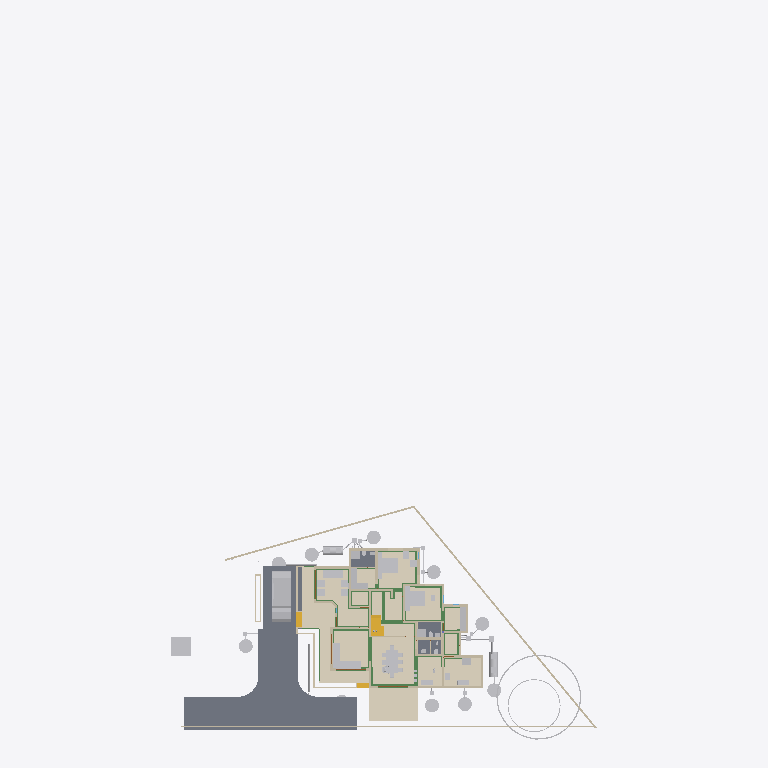
Plan cut of the same IFC building model at storey 'Footing' (level 0.00 m, cut at 1.40 m), seen from above with north up, elements coloured by IFC class (only those large enough to see are counted): 41 other elements (light grey), 32 walls (beige), 23 beams (green), 5 slabs (grey), 5 coverings (cream), 4 stair flights (yellow), 3 doors (brown). Cut surfaces are drawn darker.
Extent 43.3 m × 72.3 m × 25.5 m (x, y, z). Storeys (13): 00 at 0.00 m; AC at 0.00 m; Plumbing at 0.00 m; Footing at 0.00 m; Verandah at 0.00 m; GFWall at 0.00 m; schedule at 0.00 m; GF at 0.45 m; Electrical at 1.20 m; GFLintel at 2.55 m; FF at 3.60 m; FFLintel at 5.80 m; SF at 6.45 m. Elements (1149): 267 IfcWall, 185 IfcBeam, 126 IfcColumn, 74 IfcPipeSegment, 47 IfcFurniture, 45 IfcDoor, 43 IfcSwitchingDevice, 42 IfcWindow, 35 IfcCableCarrierSegment, 31 IfcLamp, 27 IfcSlab, 24 IfcOutlet.

HEADER;
FILE_DESCRIPTION(('ViewDefinition[DesignTransferView]'),'2;1');
FILE_NAME('AnilIFC.ifc','2025-11-19T10:10:59+05:30',('Arunarchitect','arunmr801@gmail.com'),('',''),'IfcOpenShell 0.8.3-post1','Bonsai 0.8.3-post1','Nobody');
FILE_SCHEMA(('IFC4X3'));
ENDSEC;
DATA;
#1=IFCPROJECT('0$WNUybvfAYORhaB4XNFsz',$,'My Project',$,$,$,$,(#14,#26),#9);
#30=IFCSITE('3M0IN1zgbAER3qQbvbHEyN',$,'My Site',$,$,#21593,$,$,$,$,$,$,$,$);
#2446=IFCSITE('1Q_c7uVcTCngKTLSlSECoW',$,'Site',$,$,#21603,#2459,$,$,$,$,$,$,$);
#36=IFCBUILDING('1$IA7hdqP7iPKszbJPMQXv',$,'AnilBuilding',$,$,#21598,$,$,$,$,$,$);
#42=IFCBUILDINGSTOREY('2kIwN_l2HEff17hxWulS$t',$,'00',$,$,#21448,$,$,$,$);
#96=IFCBUILDINGSTOREY('1ytHU9NMr9xuhR6nOuParS',$,'GF',$,$,#259126,$,$,$,$);
#113=IFCBUILDINGSTOREY('02Wk4pOKz6S8OjqfsSxw3f',$,'FF',$,$,#212981,$,$,$,$);
#12120=IFCBUILDINGSTOREY('30jjxh13H5ZfRPWBSBUv3P',$,'GFLintel',$,$,#205699,$,$,$,$);
#63201=IFCBUILDINGSTOREY('29$z2S3$n8RvRPKj7iW$sZ',$,'SF',$,$,#63429,$,$,$,$);
#254164=IFCBUILDINGSTOREY('0hSkQ7R7j6iwbn$mabHG_z',$,'AC',$,$,#254180,$,$,$,$);
#254475=IFCBUILDINGSTOREY('17e8_SOoX1N969VhM7p27j',$,'Plumbing',$,$,#254491,$,$,$,$);
#276300=IFCBUILDINGSTOREY('2Qmj$XeZb8nw_ZcmXcYRB7',$,'FFLintel',$,$,#276326,$,$,$,$);
#292157=IFCBUILDINGSTOREY('1BrinBLvn9VPZ2DwTGsjMK',$,'Footing',$,$,#292173,$,$,$,$);
#293765=IFCBUILDINGSTOREY('3pVexKP5P8iukW5Nd8aFrc',$,'Verandah',$,$,#293781,$,$,$,$);
#297723=IFCBUILDINGSTOREY('2pr7wGpJ56cP6TafPwDVS2',$,'GFWall',$,$,#297739,$,$,$,$);
#310266=IFCBUILDINGSTOREY('1nR_hxgln2egxOZBXRaUnL',$,'schedule',$,$,#310282,$,$,$,$);
#316611=IFCBUILDINGSTOREY('2LRAlnEnr8vBpshAssS5bz',$,'Electrical',$,$,#318048,$,$,$,$);
#102656=IFCSLAB('0PC2wOFKfA58MASSpvqWe1',$,'Slab',$,$,#260181,#102677,$,$);
#262073=IFCCOVERING('30fSC4O5j3CB$Dk5H7lFs0',$,'Covering.002',$,$,#351506,#262087,$,$);
#277722=IFCCOVERING('2qKwhCDGX0KgYMPSj_J_bq',$,'Covering.001',$,$,#277771,#277738,$,$);
#277772=IFCCOVERING('3MYM6S3Jf0_O8wl3_PMk7D',$,'Covering.001',$,$,#277855,#277788,$,$);
#97782=IFCSLAB('2H_RNqbb95NBqUBEz4KwU3',$,'Slab',$,$,#297238,#97803,$,$);
#9759=IFCVEHICLE('1oADfEVWn0tPCUY0EM8eBG',$,'Vehicle',$,$,#44509,#9791,$,$);
#14987=IFCWALL('3QvJTaeo13jR4q00Btfvpq',$,'Wall',$,$,#70690,#14998,$,$);
#15105=IFCWALL('2$tbsWQJT3PftHdFdSZRzF',$,'Wall',$,$,#299408,#15116,$,$);
#245824=IFCEARTHWORKSCUT('3BB3EOeNDBbh3wKPIfxmm_',$,'test',$,$,#245839,#245834,$,.BASE_EXCAVATION.);
#342427=IFCCOVERING('3Ja9gY2aD49xtrU4yyEjR$',$,'Covering',$,$,#342466,#342438,$,$);
#25612=IFCFURNITURE('2akChVyKvEohXfhOaKw10T',$,'Furniture',$,$,#259196,#25644,$,$);
#14884=IFCWALL('0MuvIxI8bFFxmzWw1hEsL7',$,'Wall',$,$,#70633,#14890,$,$);
#76381=IFCGEOGRAPHICELEMENT('2pfiLi3vv79x_8U6RE3CYp',$,'GeographicElement',$,$,#76413,#76449,$,$);
#25270=IFCFURNITURE('1LH09B9mjBF9cFS_bJydOX',$,'Furniture',$,$,#332405,#25301,$,$);
#18777=IFCFURNITURE('1aP3zeWsL0ZQXEuRipuWXs',$,'Furniture',$,$,#331035,#328914,$,$);
#260886=IFCSLAB('0bDQP6tcn4Og7Qe7jnH8Ym',$,'Slab',$,$,#297213,#260897,$,$);
#306840=IFCFURNITURE('36fJsTb99Eyh2vWH1pKTwS',$,'Furniture',$,$,#342541,#306839,$,$);
#261115=IFCSLAB('22RkFxv3DEL8I9nMeh78Jw',$,'Slab',$,$,#297178,#261126,$,$);
#341357=IFCCOVERING('3467yPte9AhfGrgxN2c88g',$,'Covering',$,$,#367991,#341372,$,$);
#261084=IFCSLAB('2seLeMeHD9zgkmalz8MFZW',$,'Slab',$,$,#297173,#261095,$,$);
#188=IFCWALL('1PzxetMNn7avsyHCxKbrs1',$,'Wall',$,$,#297940,#199,$,$);
#153032=IFCBEAM('0Lg9H3X11CLvuYUlttgRuM',$,'Beam',$,$,#293039,#153043,$,$);
#604=IFCWALL('0vQHFjq6DDjRfeuf4$xxQH',$,'Wall',$,$,#297780,#615,$,$);
#17628=IFCFURNITURE('17qZxJfnjAUwxgeyWuttn3',$,'Furniture',$,$,#259161,#17627,$,$);
#284019=IFCTANK('3qRYh8yDL4d9WNkul5R4RQ',$,'Tank',$,$,#284038,#284188,$,$);
#255038=IFCWASTETERMINAL('3rfLcqKxX4Kf8swMGSeBcG',$,'WasteTerminal',$,$,#255070,#255049,$,$);
#255278=IFCWASTETERMINAL('286XWqxB1CQORdGIeRnK4U',$,'WasteTerminal',$,$,#255413,#255289,$,$);
#255010=IFCWASTETERMINAL('04n5z4SPz4qQLjx2oBzJTv',$,'WasteTerminal',$,$,#255037,#255021,$,$);
#280437=IFCWASTETERMINAL('0ACW8ZK3T9sgaU1NqdioGs',$,'WasteTerminal',$,$,#280464,#280448,$,$);
#309740=IFCWASTETERMINAL('2jDW2cXYnE$OMVBI7YaoBX',$,'WasteTerminal',$,$,#309805,#309751,$,$);
#309763=IFCWASTETERMINAL('0oHg7IQh15MB6n5T8_C62Y',$,'WasteTerminal',$,$,#309810,#309774,$,$);
#280652=IFCWASTETERMINAL('2_588ThEj9XPXM8Y8EhZzP',$,'WasteTerminal',$,$,#280694,#280663,$,$);
#299=IFCWALL('3YOHcsAdT3PO$57Bo2wlO0',$,'Wall',$,$,#297765,#310,$,$);
#25314=IFCFURNITURE('0Rgq7HzdzEhvU_dNff47Wu',$,'Furniture',$,$,#259191,#25343,$,$);
#309811=IFCWASTETERMINAL('2uVJUZjwn0LwzRVFqSxTma',$,'WasteTerminal',$,$,#309853,#309822,$,$);
#74869=IFCGEOGRAPHICELEMENT('3qyTpdBrLCaxCPBVEhKmZp',$,'GeographicElement',$,$,#76320,#74901,$,$);
#284039=IFCTANK('1p025r55j11QhHfJRz6BGC',$,'Tank',$,$,#309800,#284052,$,$);
#351490=IFCSTAIRFLIGHT('3EppzatP9FdO4c4AJZih_4',$,'StairFlight',$,$,#377990,#351489,$,2,1,0.169290006160736,0.100000001490116,.STRAIGHT.);
#149790=IFCBEAM('1a$n3x3YjFg97HuR3xHsyR',$,'Beam',$,$,#292629,#149801,$,$);
#516=IFCWALL('0kHakQ$Fb8lPUKd_GxCfr6',$,'Wall',$,$,#297810,#527,$,$);
#10353=IFCSTAIRFLIGHT('2Zm0rZgTbDdgxMEp5bq$9_',$,'StairFlight',$,$,#377985,#10385,$,12,11,0.169285833835602,0.150000005960464,.STRAIGHT.);
#25122=IFCFURNITURE('0eMwo17SHA2AtkijqvowIK',$,'Furniture',$,$,#259281,#25153,$,$);
#57461=IFCWALL('22p$gjPlf4_fmH50hLiwEg',$,'Wall',$,$,#165724,#57472,$,$);
#280465=IFCWASTETERMINAL('1uBGk1gxzE9hTrqFRynQQB',$,'WasteTerminal',$,$,#280637,#280476,$,$);
#699=IFCWALL('1YEXD_311BPxR14yKIlEMz',$,'Wall',$,$,#297745,#710,$,$);
#423=IFCWALL('1yZ5GwNe15fArSzrc3cNGE',$,'Wall',$,$,#298005,#434,$,$);
#130=IFCWALL('04CHTr6Lj4wPvBnmyPYJ6Z',$,'Wall',$,$,#297815,#138,$,$);
#154183=IFCBEAM('0Yihe8znn258ntGVME035D',$,'Beam',$,$,#292524,#154194,$,$);
#154273=IFCBEAM('1XRnEmK9H0BQ9w5Vz4gh4C',$,'Beam',$,$,#292359,#154284,$,$);
#36450=IFCWALL('1bzvSivc55Gu6ANT5eBo$k',$,'Wall',$,$,#328679,#36462,$,$);
#209645=IFCBEAM('33d3d9YYb0d9QQ2WCwOwLo',$,'Beam',$,$,#298212,#209656,$,$);
#454=IFCWALL('1cEUYXkQ18g8A2AkmtiTwk',$,'Wall',$,$,#297855,#465,$,$);
#268=IFCWALL('2RgLl6fRz15frDI_PC4t9e',$,'Wall',$,$,#297990,#279,$,$);
#252257=IFCPIPESEGMENT('1RqUWIGuv25gO4msIGhaL6',$,'PipeSegment',$,$,#309969,#252291,$,.FLEXIBLESEGMENT.);
#153666=IFCBEAM('0MIPwZEUXATv$BBWagWbD4',$,'Beam',$,$,#292534,#153677,$,$);
#6545=IFCSTAIRFLIGHT('3mjK21MVj5Wxp88atmNL9l',$,'StairFlight',$,$,#60989,#6544,$,2,1,0.150000005960464,0.25,.STRAIGHT.);
#25161=IFCFURNITURE('3ia0j471fEl9_3EcPDtlMf',$,'Furniture',$,$,#259186,#29497,$,$);
#59003=IFCWALL('0QbKQ4QwXCE91xtueIIBH_',$,'Wall',$,$,#165935,#59014,$,$);
#154500=IFCBEAM('080XFfqrn6FfLsy8Inj5Im',$,'Beam',$,$,#292579,#154511,$,$);
#29358=IFCWALL('3U3_2IE6LES8tAXzbZT3By',$,'Wall',$,$,#297965,#29370,$,$);
#1217=IFCWALL('2Q5YCkzor9Ngjftvgr0hJV',$,'Wall',$,$,#297770,#1228,$,$);
#842=IFCWALL('3BP$Kj7eL8rfLzufr5wfXy',$,'Wall',$,$,#297980,#853,$,$);
#23313=IFCSANITARYTERMINAL('2AQwLasl50KvvqUmlCa0I7',$,'SanitaryTerminal',$,$,#260441,#23345,$,$);
#25356=IFCSANITARYTERMINAL('0DGlzq0Xv7KwIjCvA14zlk',$,'SanitaryTerminal',$,$,#260511,#25369,$,$);
#1440=IFCWALL('3GLM2Z4Pf1HOc7RaVPeooN',$,'Wall',$,$,#350515,#1451,$,$);
#82229=IFCWALL('1dZywMfXH8hBJcwgdnriym',$,'Wall',$,$,#297825,#82266,$,$);
#85080=IFCELECTRICAPPLIANCE('3r3ymMflv8O8jCD$O86PPW',$,'ElectricAppliance',$,$,#370268,#85111,$,$);
#1657=IFCWALL('1k5DFfksL0DBm8B9dpCj$F',$,'Wall',$,$,#297920,#1668,$,$);
#222626=IFCBEAM('0rFvcNLZ9CSuFVM_t9qACn',$,'Beam',$,$,#292444,#222637,$,$);
#252367=IFCPIPESEGMENT('0njwPSPkTE69uuxWTTWEwq',$,'PipeSegment',$,$,#254797,#252401,$,.FLEXIBLESEGMENT.);
#15970=IFCSTAIRFLIGHT('1zHrWCwoH2Gge8QEURBHHz',$,'StairFlight',$,$,#21483,#16200,$,2,1,0.150000005960464,0.25,.STRAIGHT.);
#19988=IFCWALL('1w6VKMxRj2hObZ_QLhIAvk',$,'Wall',$,$,#297910,#19999,$,$);
#22162=IFCFURNITURE('1HAj9Qqb15fxKqqLnUY5tx',$,'Furniture',$,$,#259171,#22194,$,$);
#22214=IFCFURNITURE('0KTzOcFqX39OX7TZqBe6XZ',$,'Furniture',$,$,#259176,#22227,$,$);
#142688=IFCBEAM('3jWxCzRf90ZA$ozhyG4v$5',$,'Beam',$,$,#292509,#142699,$,$);
#305034=IFCFURNITURE('2HG$ZtyK9DS8mUgIARljZX',$,'Furniture',$,$,#368016,#305049,$,$);
#48854=IFCBEAM('3U47t32W1D9x3RIjIi17rc',$,'Beam',$,$,#259331,#48865,$,$);
#392=IFCWALL('3Qya9ZYJP97B1xsfIiUBer',$,'Wall',$,$,#297960,#403,$,$);
#143319=IFCBEAM('0V9DhTkjr258F91gdhn0vo',$,'Beam',$,$,#292479,#143330,$,$);
#1892=IFCWALL('2btlAvQzb6KvChKkPyT1tL',$,'Wall',$,$,#298065,#1903,$,$);
#22327=IFCFURNITURE('2JUXPztkjFqBln5k4xn9m1',$,'Furniture',$,$,#259166,#22340,$,$);
#22355=IFCFURNITURE('1ER_YDI7H04eJegewwbPZx',$,'Furniture',$,$,#259181,#22368,$,$);
#22388=IFCFURNITURE('31n1J_$I57pu5jDAm8k1r8',$,'Furniture',$,$,#259296,#22401,$,$);
#152267=IFCBEAM('0fm6yBtbr6jhrDshJ366vP',$,'Beam',$,$,#292179,#152278,$,$);
#22421=IFCFURNITURE('2zy8cDFfn09g6xCglxdYzf',$,'Furniture',$,$,#259301,#22434,$,$);
#149583=IFCBEAM('0jjyRdsLz72vam6tv77R1y',$,'Beam',$,$,#292904,#149594,$,$);
#1756=IFCWALL('1k48VKPdv0Vg_oNqsf$EZh',$,'Wall',$,$,#298060,#1767,$,$);
#220591=IFCWALL('3GMSJZXA14vBkb5sJHOMvl',$,'Wall',$,$,#298035,#220628,$,$);
#38948=IFCWALL('0ipxxeBA962ABePks$Jpav',$,'Wall',$,$,#166017,#38979,$,$);
#150465=IFCBEAM('3oiz4vW992SAq93f3Yx8gc',$,'Beam',$,$,#292439,#150476,$,$);
#73000=IFCWALL('3z7g50jMX4Rh8$1_kKCMxL',$,'Wall',$,$,#165780,#73011,$,$);
#153439=IFCBEAM('3k4QZ9NhjDhQ7yUu3SdSim',$,'Beam',$,$,#292959,#153450,$,$);
#57537=IFCWALL('0RVWYaWSX1oeXNJZV9D28p',$,'Wall',$,$,#165897,#57548,$,$);
#113194=IFCWALL('1WVu$Hs8fEuOKpLmv8LTuy',$,'Wall',$,$,#298025,#113205,$,$);
#154605=IFCBEAM('3Jo_BB1Jn9lP79LVAgbguH',$,'Beam',$,$,#293009,#154616,$,$);
#149293=IFCBEAM('3WpXXyyJTEoeL1dkWbPu3Q',$,'Beam',$,$,#292589,#149304,$,$);
#304848=IFCFURNITURE('3vLfozTs56VO9aa8nlCLc4',$,'Furniture',$,$,#369868,#304863,$,$);
#248712=IFCDISTRIBUTIONCHAMBERELEMENT('3YPEoztXbA9geg6S_$dB01',$,'DistributionChamberElement',$,$,#309843,#248725,$,$);
#153761=IFCBEAM('0JE0A_M8D9_egBrIEG$q7Y',$,'Beam',$,$,#292859,#153772,$,$);
#368017=IFCELECTRICAPPLIANCE('0mfaMXaQD0IAUjg5OiJCQx',$,'ElectricAppliance',$,$,#368613,#368306,$,$);
#150004=IFCBEAM('0Wq3PonavD4woKKxMkERIJ',$,'Beam',$,$,#292699,#150015,$,$);
#150491=IFCBEAM('2osefDFyT39RvPBFJKNEEC',$,'Beam',$,$,#292939,#150502,$,$);
#351163=IFCWALL('2zhWBsvuH7CvvQjAQ0cXt9',$,'Wall',$,$,#351221,#351162,$,$);
#202652=IFCBEAM('2dpWw$1ijB2hyQRYzBJDTk',$,'Beam',$,$,#292324,#202663,$,$);
#945=IFCWALL('3f0b5i_z5A1wo_s5RrCXKn',$,'Wall',$,$,#297870,#956,$,$);
#144803=IFCBEAM('2OuRUCzhHE8fZp3WokZlnr',$,'Beam',$,$,#292319,#144814,$,$);
#142134=IFCBEAM('14qZT0W4L2H8jVZf6E8d6q',$,'Beam',$,$,#293014,#142145,$,$);
#12250=IFCDOOR('2BRBKprhj7ox11yrDLu5ws',$,'Door',$,$,#347493,#36046,'14',$,$,$,$,$);
#246447=IFCDISTRIBUTIONCHAMBERELEMENT('20xH3CzrT2FQRYxMcWb88O',$,'DistributionChamberElement',$,$,#254857,#246460,$,$);
#248693=IFCDISTRIBUTIONCHAMBERELEMENT('1$jVvaEZ9EAAI$Eo1I7z1v',$,'DistributionChamberElement',$,$,#309838,#248706,$,$);
#252998=IFCDISTRIBUTIONCHAMBERELEMENT('2tOGDYxxD48BmFsFs$LazS',$,'DistributionChamberElement',$,$,#254837,#253011,$,$);
#345679=IFCDOOR('2bedH1PezAq81aXx68$$D5',$,'Door',$,$,#346937,#345687,$,$,$,$,$,$);
#345601=IFCDOOR('1iZkmp$6H4KOx_6AYWPvEY',$,'Door',$,$,#346910,#364572,$,$,$,$,$,$);
ENDSEC;
